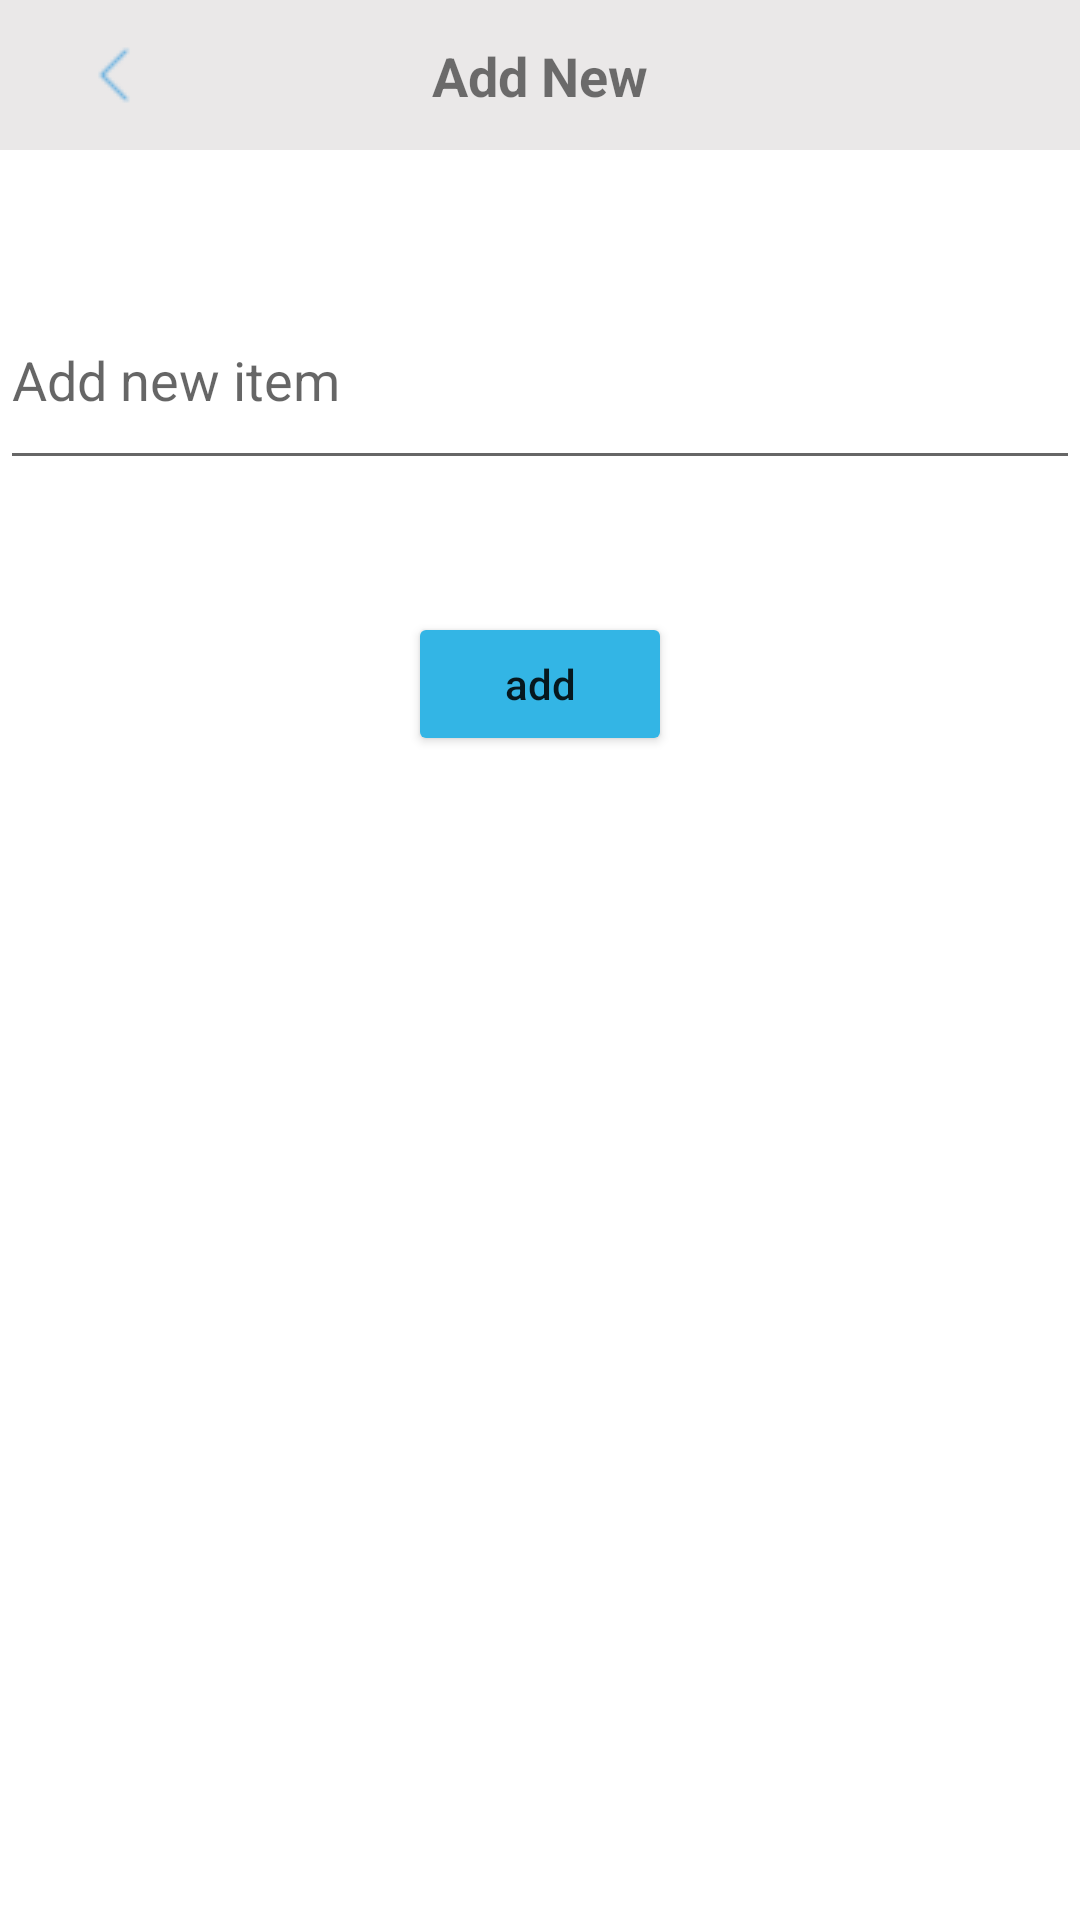

Reconstruct the res/layout file that produces this screen, plus the resources it refers to.
<!-- AndroidManifest.xml: application theme Theme.Nipun_Lakshitha_Silva -->
<!-- res/layout/activity_add__new.xml -->
<?xml version="1.0" encoding="utf-8"?>
<LinearLayout xmlns:android="http://schemas.android.com/apk/res/android"
    xmlns:app="http://schemas.android.com/apk/res-auto"
    xmlns:tools="http://schemas.android.com/tools"
    android:layout_width="match_parent"
    android:layout_height="match_parent"
    android:orientation="vertical"
    tools:context=".Add_New">

    <androidx.constraintlayout.widget.ConstraintLayout
        android:layout_width="match_parent"
        android:layout_height="50dp">

        <android.widget.Toolbar
            android:id="@+id/home_tool_bar"
            android:layout_width="match_parent"
            android:layout_height="50dp"


            android:background="#83D6D3D3"
            tools:ignore="MissingConstraints"
            tools:layout_editor_absoluteX="0dp"
            tools:layout_editor_absoluteY="0dp" />

        <TextView
            android:id="@+id/txtaddnew"
            android:layout_width="wrap_content"
            android:layout_height="wrap_content"
            android:text="Add New"
            android:textSize="18sp"
            android:textStyle="bold"
            app:layout_constraintBottom_toBottomOf="parent"
            app:layout_constraintEnd_toEndOf="parent"
            app:layout_constraintStart_toStartOf="@+id/home_tool_bar"
            app:layout_constraintTop_toTopOf="parent" />

        <ImageView
            android:id="@+id/backiconImage"
            android:layout_width="wrap_content"
            android:layout_height="wrap_content"
            android:layout_marginStart="28dp"
            android:src="@drawable/backicon"
            app:layout_constraintBottom_toBottomOf="parent"
            app:layout_constraintStart_toStartOf="@+id/home_tool_bar"
            app:layout_constraintTop_toTopOf="parent"
            app:layout_constraintVertical_bias="0.517" />

    </androidx.constraintlayout.widget.ConstraintLayout>


    <LinearLayout

        android:layout_width="99dp"
        android:layout_height="wrap_content"
        android:layout_marginTop="40dp"
        android:orientation="vertical">


    </LinearLayout>

    <com.google.android.material.textfield.TextInputEditText
        android:id="@+id/txtInputOfAddNew"
        android:layout_width="match_parent"
        android:layout_height="70dp"
        android:hint="Add new item" />

    <LinearLayout
        android:layout_width="match_parent"
        android:layout_height="match_parent"
        android:orientation="vertical">

        <androidx.constraintlayout.widget.ConstraintLayout
            android:layout_width="match_parent"
            android:layout_height="match_parent">

            <Button
                android:id="@+id/btnAddNew"
                android:layout_width="wrap_content"
                android:layout_height="wrap_content"
                android:layout_marginTop="44dp"
                android:text="add"
                android:textAllCaps="false"
                android:backgroundTint="@color/holo_blue"
                app:layout_constraintEnd_toEndOf="parent"
                app:layout_constraintStart_toStartOf="parent"
                app:layout_constraintTop_toTopOf="parent"

                />
        </androidx.constraintlayout.widget.ConstraintLayout>
    </LinearLayout>

</LinearLayout>
<!-- resources referenced by this layout -->
<resources>
  <color name="holo_blue">#33b5e5</color>
  <!-- drawable backicon: png bitmap (drawable-v24, 6910 bytes) -->
  <style name="Theme.Nipun_Lakshitha_Silva" parent="Theme.MaterialComponents.DayNight.DarkActionBar">
          
          <item name="colorPrimary">@color/purple_500</item>
          <item name="colorPrimaryVariant">@color/purple_700</item>
          <item name="colorOnPrimary">@color/white</item>
          
          <item name="colorSecondary">@color/teal_200</item>
          <item name="colorSecondaryVariant">@color/teal_700</item>
          <item name="colorOnSecondary">@color/black</item>
          
          <item name="android:statusBarColor" tools:targetApi="l">?attr/colorPrimaryVariant</item>
          
      </style>
  <color name="purple_500">#FF6200EE</color>
  <color name="purple_700">#FF3700B3</color>
  <color name="white">#FFFFFFFF</color>
  <color name="teal_200">#FF03DAC5</color>
  <color name="teal_700">#FF018786</color>
  <color name="black">#FF000000</color>
</resources>
